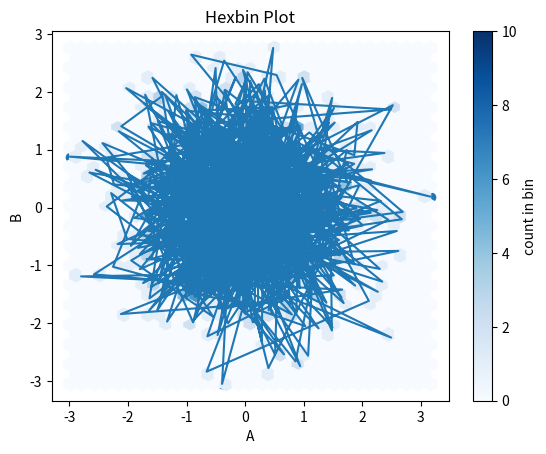

Here is the Python script that generated this plot:
import pandas as pd
import numpy as np
import matplotlib.pyplot as plt

# Create a DataFrame with two columns
np.random.seed(0)  # for reproducible result
df = pd.DataFrame(np.random.randn(1000, 2), columns=['A', 'B'])


# scatter plot 

plt.scatter(df['A'], df['B'])
plt.title('Scatter Plot')
plt.xlabel('A')
plt.ylabel('B')
plt.show()


# line plot 

plt.plot(df['A'], df['B'])
plt.title('Line Plot')
plt.xlabel('A')
plt.ylabel('B')
plt.show()


# Hexbin plot 

plt.hexbin(df['A'], df['B'], gridsize=30, cmap='Blues')
cb = plt.colorbar(label='count in bin')
plt.title('Hexbin Plot')
plt.xlabel('A')
plt.ylabel('B')
plt.show()
